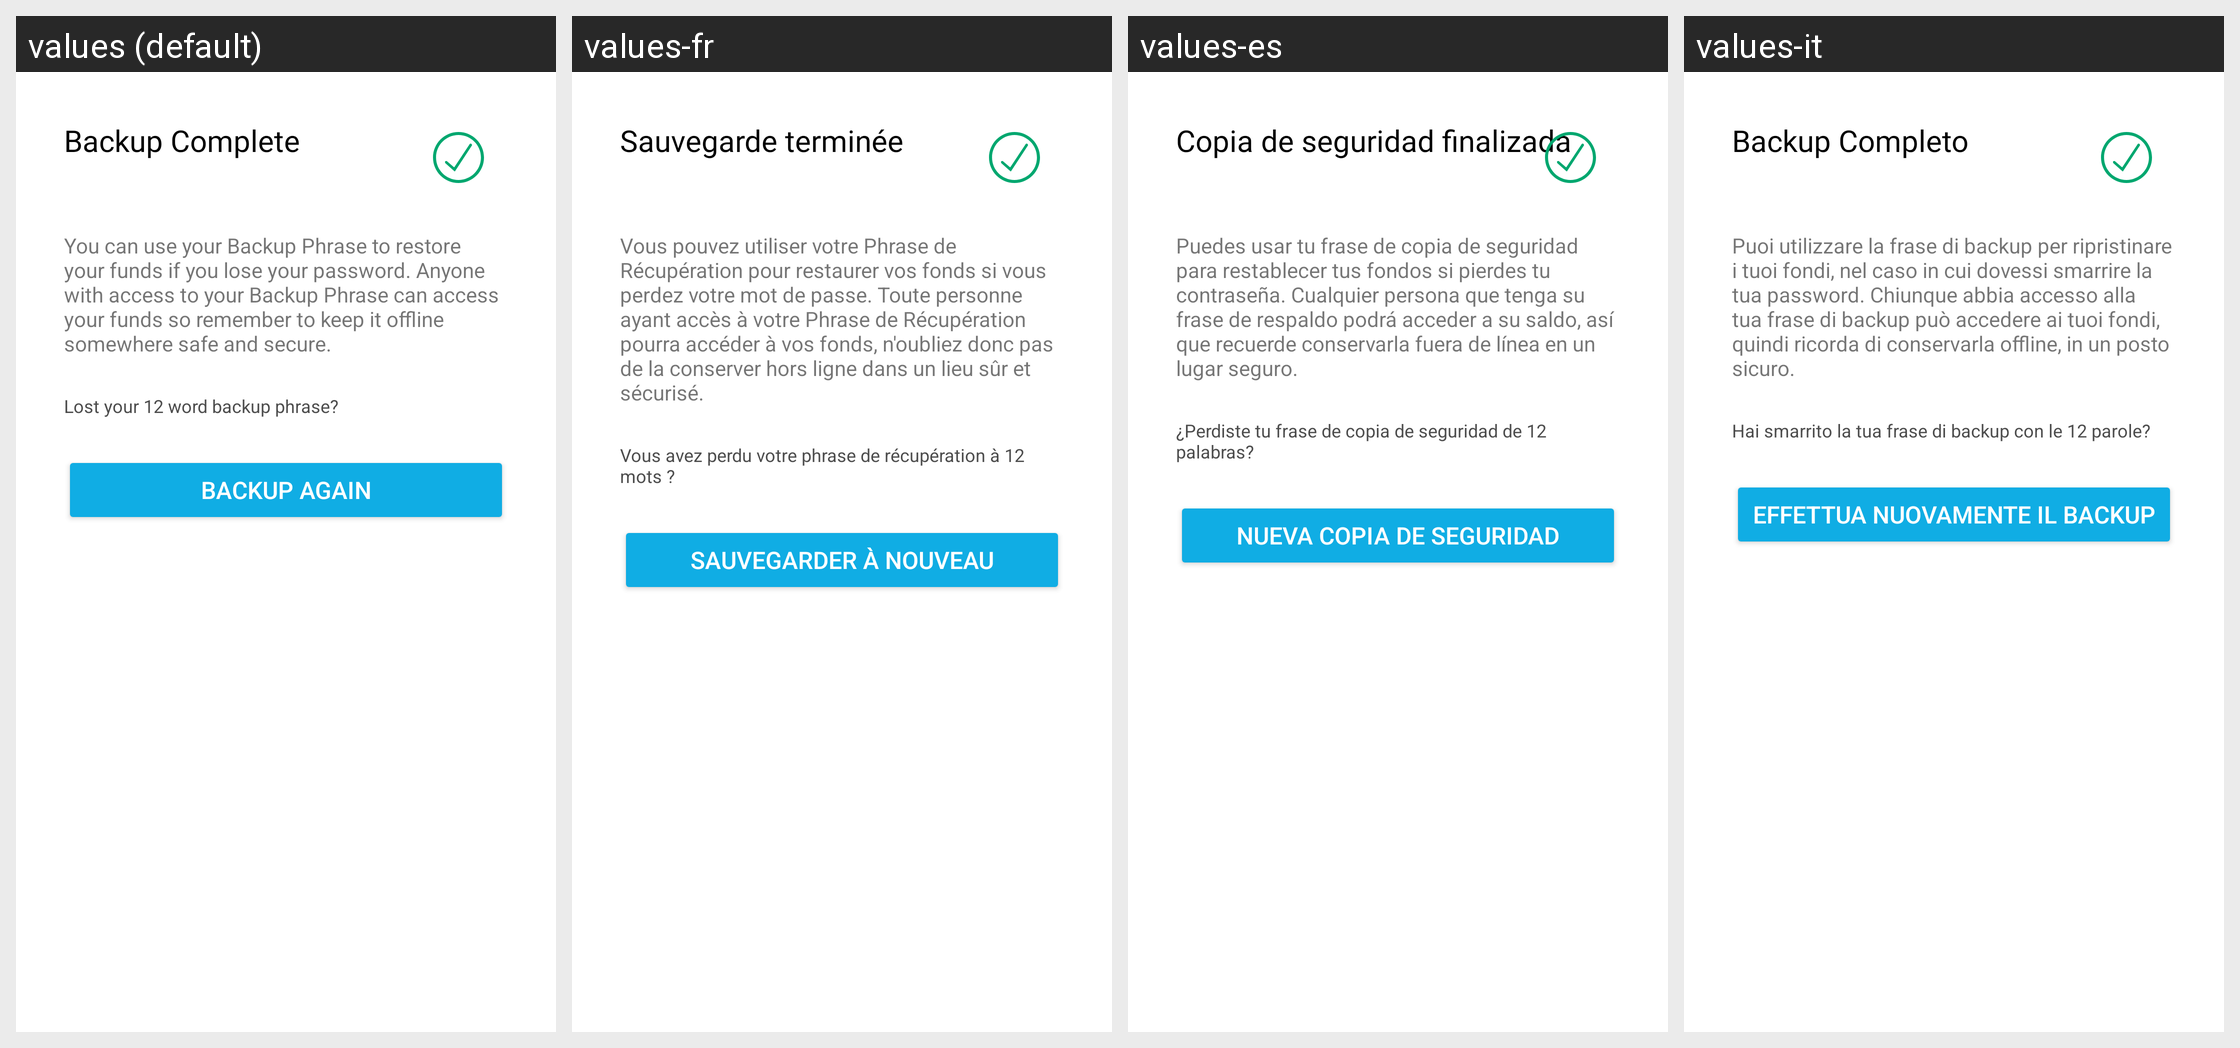

This grid shows one Android layout under several languages. Give, for every string resource on the screen, its name, the default text and each shown locale's text.
Android screen res/layout/fragment_backup_complete.xml rendered under 4 locales, left to right: values (default), values-fr, values-es, values-it. Device: Nexus 5 (rendered at 1080×1920; each locale shown at half size, 540×960, under a caption strip naming it); theme AppTheme.
Other locales in the repository, not shown: values-cs, values-de, values-id, values-ja, values-ko, values-nl, values-pl, values-pt-rBR, values-ru, values-th, values-tr, values-uk, values-vi, values-zh-rCN.
Strings drawn on this screen, with the default value and each locale's value (text and hints the layout hard-codes, and strings that could not be matched under every locale, appear in the picture but are not listed):

backup_header_complete
  values: Backup Complete
  values-fr: Sauvegarde terminée
  values-es: Copia de seguridad finalizada
  values-it: Backup Completo

backup_complete_message
  values: You can use your Backup Phrase to restore your funds if you lose your password. Anyone with access to your Backup Phrase can access your funds so remember to keep it offline somewhere safe and secure.
  values-fr: Vous pouvez utiliser votre Phrase de Récupération pour restaurer vos fonds si vous perdez votre mot de passe. Toute personne ayant accès à votre Phrase de Récupération pourra accéder à vos fonds, n'oubliez donc pas de la conserver hors ligne dans un lieu sûr et sécurisé.
  values-es: Puedes usar tu frase de copia de seguridad para restablecer tus fondos si pierdes tu contraseña. Cualquier persona que tenga su frase de respaldo podrá acceder a su saldo, así que recuerde conservarla fuera de línea en un lugar seguro.
  values-it: Puoi utilizzare la frase di backup per ripristinare i tuoi fondi, nel caso in cui dovessi smarrire la tua password. Chiunque abbia accesso alla tua frase di backup può accedere ai tuoi fondi, quindi ricorda di conservarla offline, in un posto sicuro.

backup_lost_mnemonic
  values: Lost your 12 word backup phrase?
  values-fr: Vous avez perdu votre phrase de récupération à 12 mots ?
  values-es: ¿Perdiste tu frase de copia de seguridad de 12 palabras?
  values-it: Hai smarrito la tua frase di backup con le 12 parole?

backup_again
  values: Backup again
  values-fr: Sauvegarder à nouveau
  values-es: Nueva copia de seguridad
  values-it: Effettua nuovamente il backup
